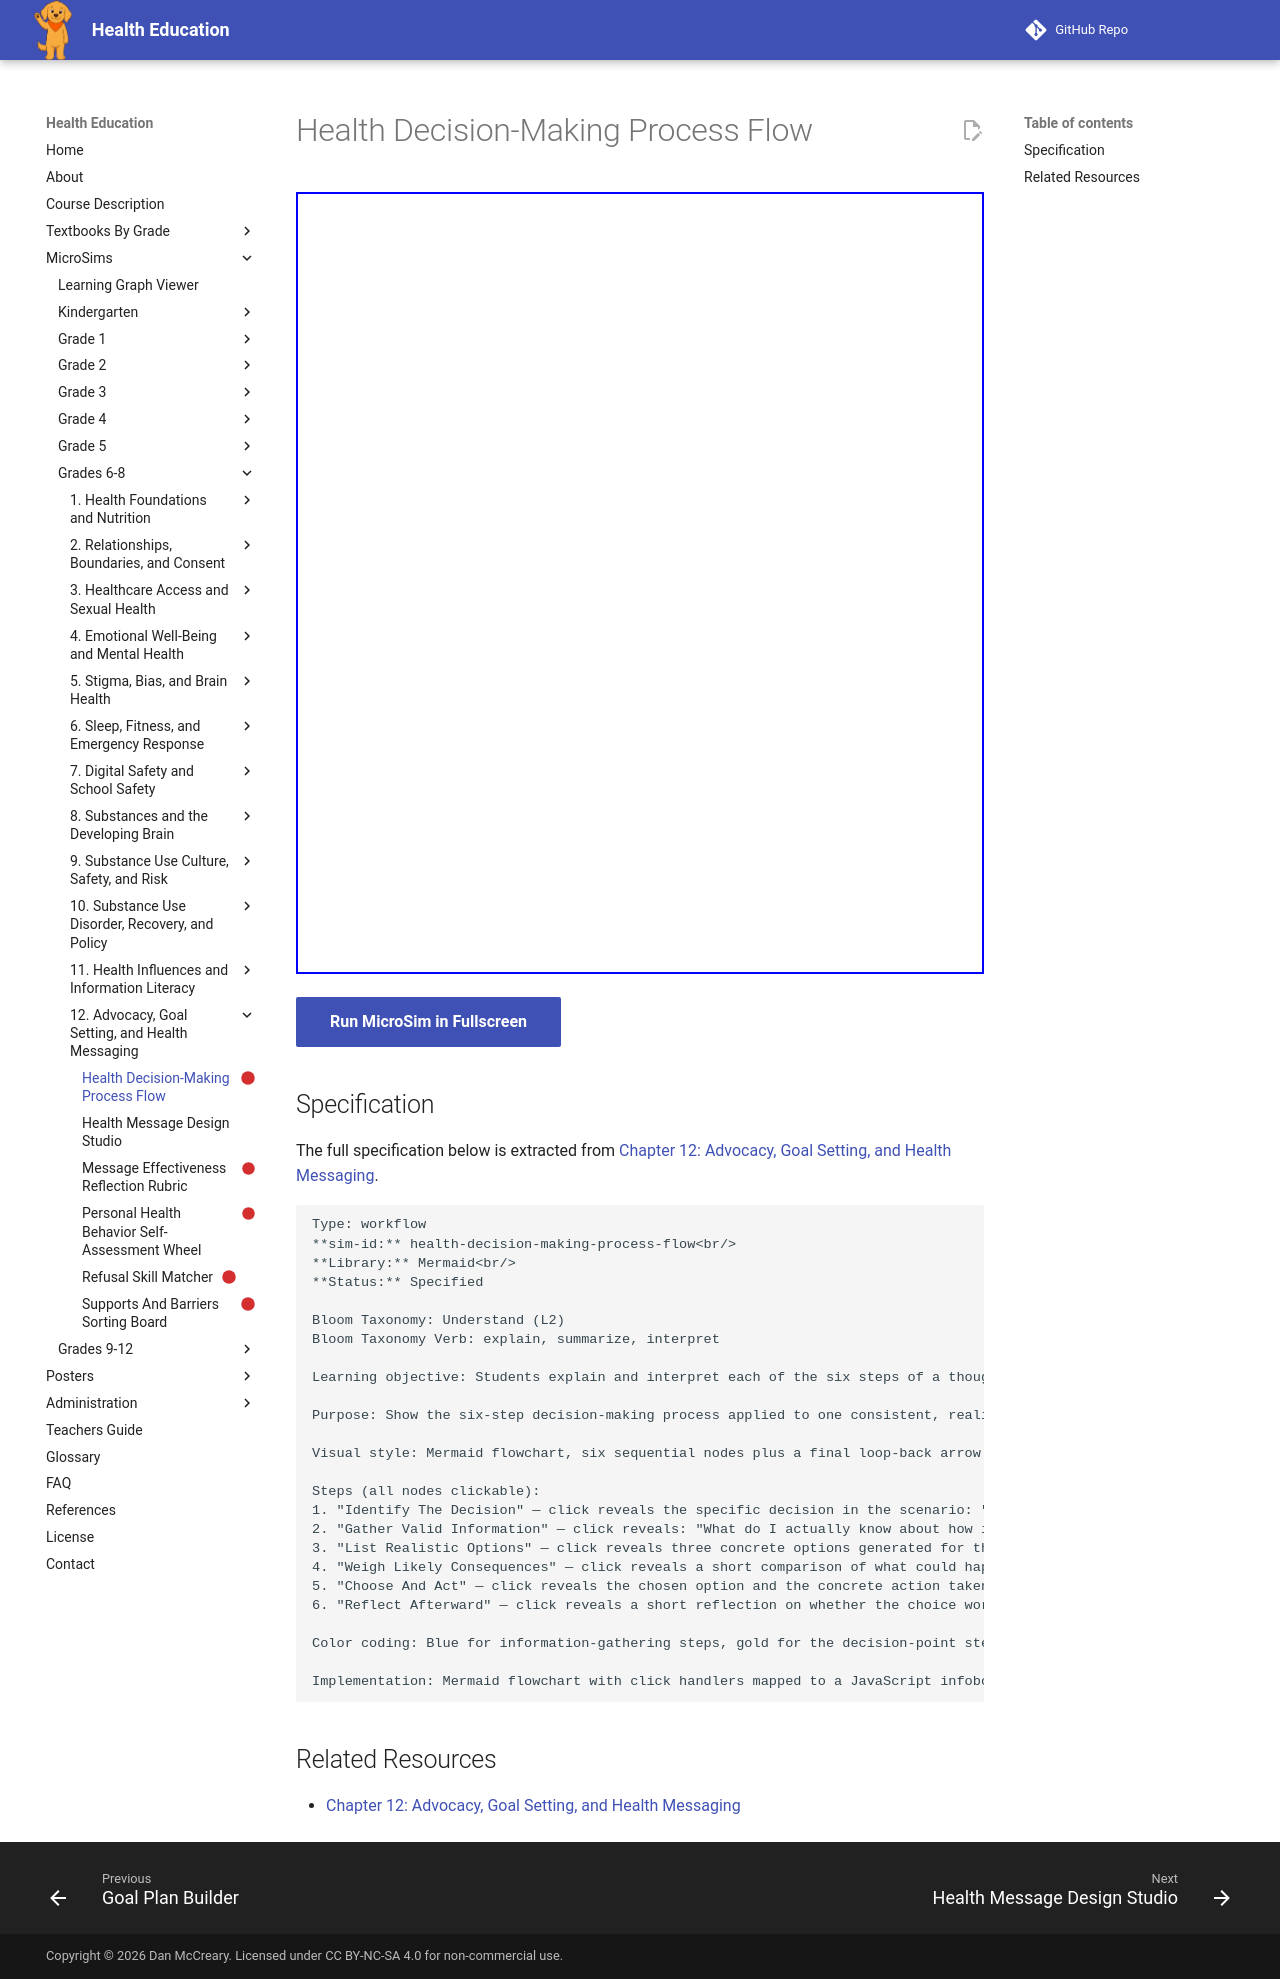

repository: dmccreary/health-education · page: sims/health-decision-making-process-flow/index.html · generator: mkdocs

---
title: Health Decision-Making Process Flow
description: Students explain and interpret each of the six steps of a thoughtful health decision-making process by exploring a worked example scenario at each step.
status: scaffold
library: Mermaid
bloom_level: Understand (L2)
---

# Health Decision-Making Process Flow



<iframe src="main.html" width="100%" height="782px"></iframe>

[Run MicroSim in Fullscreen](main.html){ .md-button .md-button--primary }

## Specification

The full specification below is extracted from
[Chapter 12: Advocacy, Goal Setting, and Health Messaging](../../bands/grade-6-8/chapters/12-advocacy-goal-setting-and-health-messaging/index.md).

```text
Type: workflow
**sim-id:** health-decision-making-process-flow<br/>
**Library:** Mermaid<br/>
**Status:** Specified

Bloom Taxonomy: Understand (L2)
Bloom Taxonomy Verb: explain, summarize, interpret

Learning objective: Students explain and interpret each of the six steps of a thoughtful health decision-making process by exploring a worked example scenario at each step.

Purpose: Show the six-step decision-making process applied to one consistent, realistic scenario (deciding how to respond when a ride home involves a driver who has been drinking).

Visual style: Mermaid flowchart, six sequential nodes plus a final loop-back arrow from "Reflect" to "Identify The Decision" showing that reflection feeds future decisions.

Steps (all nodes clickable):
1. "Identify The Decision" — click reveals the specific decision in the scenario: "Do I get in this car, find another way home, or say something first?"
2. "Gather Valid Information" — click reveals: "What do I actually know about how impaired the driver is, and what other options exist right now?"
3. "List Realistic Options" — click reveals three concrete options generated for the scenario (call a trusted adult, use a rideshare/taxi, ask a sober friend to drive).
4. "Weigh Likely Consequences" — click reveals a short comparison of what could happen with each option.
5. "Choose And Act" — click reveals the chosen option and the concrete action taken.
6. "Reflect Afterward" — click reveals a short reflection on whether the choice worked out and what was learned, with an arrow back to step 1.

Color coding: Blue for information-gathering steps, gold for the decision-point steps, green for the reflection step.

Implementation: Mermaid flowchart with click handlers mapped to a JavaScript infobox callback for every node.
```

## Related Resources

- [Chapter 12: Advocacy, Goal Setting, and Health Messaging](../../bands/grade-6-8/chapters/12-advocacy-goal-setting-and-health-messaging/index.md)
